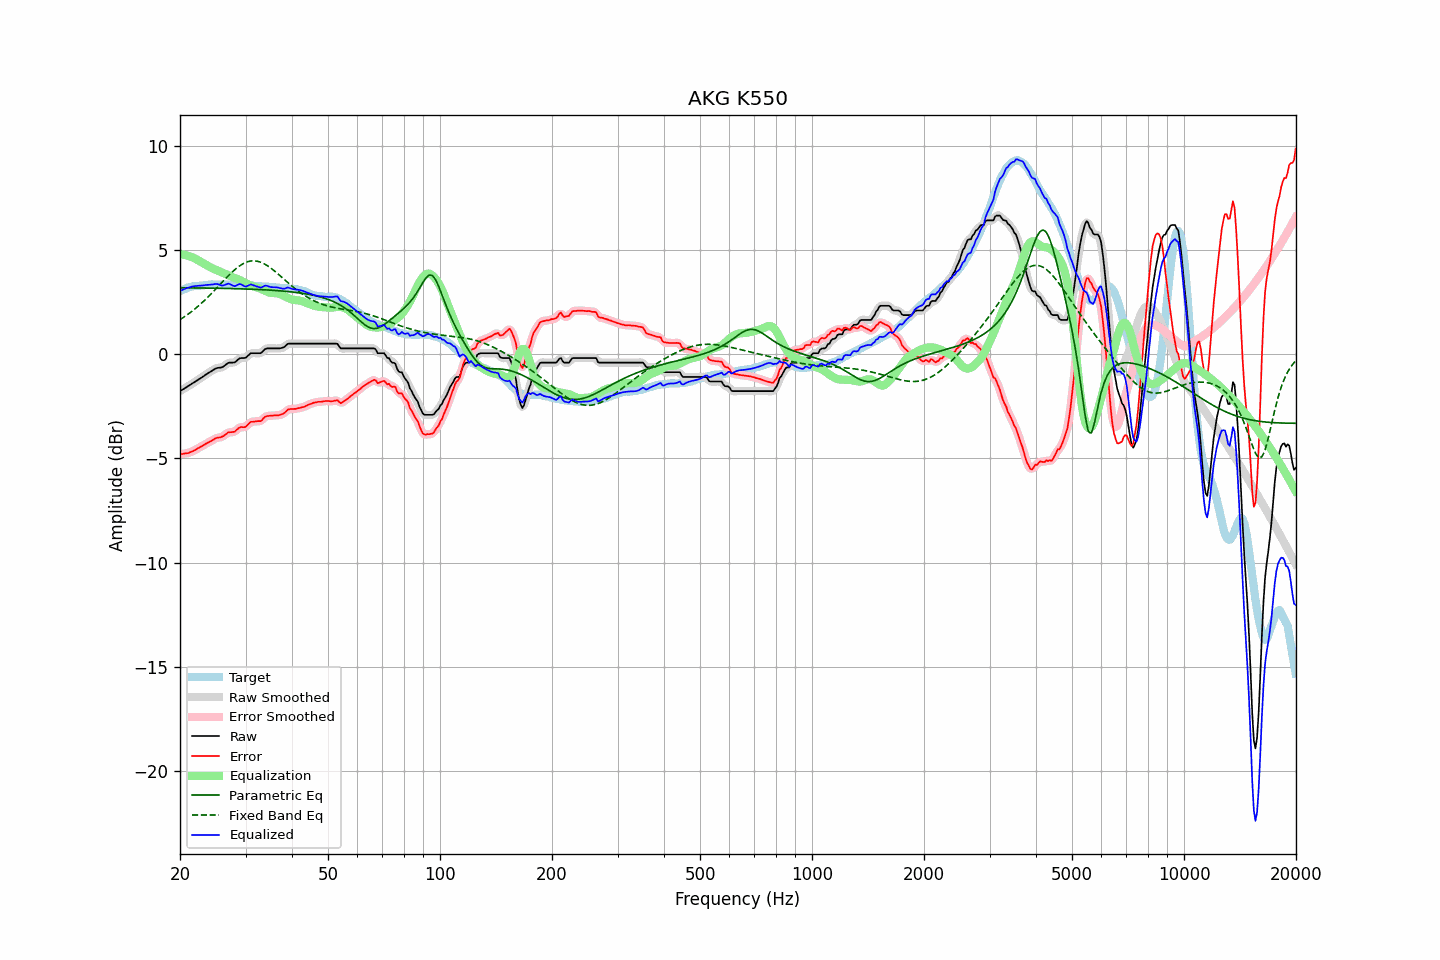

The file beside this chart, header and first rows:
frequency, raw, error, smoothed, error_smoothed, equalization, parametric_eq, fixed_band_eq, equalized_raw, equalized_smoothed, target
20.00, -1.77, -4.80, -1.77, -4.80, 4.80, 3.20, 1.66, 3.03, 3.03, 3.03
20.20, -1.72, -4.79, -1.72, -4.79, 4.79, 3.19, 1.71, 3.07, 3.07, 3.07
20.40, -1.68, -4.78, -1.68, -4.78, 4.78, 3.19, 1.76, 3.11, 3.11, 3.10
20.61, -1.63, -4.76, -1.63, -4.77, 4.77, 3.19, 1.82, 3.14, 3.14, 3.13
20.81, -1.58, -4.75, -1.58, -4.76, 4.75, 3.19, 1.87, 3.17, 3.17, 3.17
21.02, -1.54, -4.75, -1.54, -4.74, 4.73, 3.19, 1.92, 3.19, 3.20, 3.21
21.23, -1.49, -4.71, -1.49, -4.72, 4.71, 3.19, 1.98, 3.22, 3.22, 3.22
21.44, -1.44, -4.68, -1.44, -4.69, 4.68, 3.19, 2.04, 3.24, 3.24, 3.24
21.66, -1.39, -4.65, -1.39, -4.65, 4.65, 3.19, 2.10, 3.26, 3.26, 3.26
21.87, -1.34, -4.61, -1.34, -4.61, 4.61, 3.19, 2.16, 3.27, 3.27, 3.27
22.09, -1.29, -4.57, -1.29, -4.57, 4.57, 3.19, 2.23, 3.28, 3.28, 3.28
22.31, -1.24, -4.52, -1.24, -4.53, 4.53, 3.19, 2.29, 3.29, 3.29, 3.28
22.54, -1.19, -4.48, -1.19, -4.48, 4.48, 3.19, 2.36, 3.29, 3.29, 3.29
22.76, -1.14, -4.44, -1.14, -4.44, 4.44, 3.18, 2.43, 3.30, 3.30, 3.30
22.99, -1.09, -4.39, -1.09, -4.39, 4.39, 3.18, 2.50, 3.31, 3.31, 3.30
23.22, -1.04, -4.35, -1.04, -4.35, 4.35, 3.18, 2.57, 3.31, 3.31, 3.31
23.45, -0.98, -4.30, -0.98, -4.30, 4.31, 3.18, 2.64, 3.33, 3.32, 3.32
23.69, -0.93, -4.26, -0.93, -4.26, 4.26, 3.18, 2.72, 3.33, 3.33, 3.33
23.92, -0.88, -4.22, -0.88, -4.22, 4.22, 3.18, 2.79, 3.34, 3.34, 3.34
24.16, -0.83, -4.18, -0.83, -4.18, 4.17, 3.18, 2.87, 3.34, 3.34, 3.35
24.40, -0.78, -4.14, -0.78, -4.14, 4.13, 3.18, 2.95, 3.35, 3.35, 3.36
24.65, -0.74, -4.09, -0.73, -4.09, 4.10, 3.17, 3.03, 3.36, 3.37, 3.35
24.89, -0.69, -4.04, -0.69, -4.05, 4.07, 3.17, 3.11, 3.38, 3.37, 3.35
25.14, -0.66, -4.01, -0.66, -4.02, 4.04, 3.17, 3.20, 3.38, 3.37, 3.35
25.39, -0.65, -4.00, -0.65, -4.00, 4.00, 3.17, 3.28, 3.35, 3.35, 3.35
25.65, -0.64, -3.99, -0.64, -3.99, 3.97, 3.17, 3.36, 3.33, 3.33, 3.35
25.91, -0.63, -3.96, -0.62, -3.96, 3.93, 3.17, 3.44, 3.30, 3.31, 3.33
26.16, -0.59, -3.93, -0.58, -3.92, 3.90, 3.17, 3.52, 3.31, 3.31, 3.34
26.43, -0.53, -3.87, -0.53, -3.87, 3.87, 3.16, 3.61, 3.34, 3.34, 3.34
26.69, -0.47, -3.81, -0.47, -3.81, 3.84, 3.16, 3.69, 3.37, 3.37, 3.34
26.96, -0.41, -3.75, -0.42, -3.77, 3.81, 3.16, 3.76, 3.40, 3.38, 3.34
27.23, -0.40, -3.74, -0.40, -3.74, 3.77, 3.16, 3.84, 3.37, 3.37, 3.34
27.50, -0.40, -3.74, -0.40, -3.74, 3.73, 3.16, 3.92, 3.33, 3.33, 3.34
27.77, -0.40, -3.73, -0.40, -3.73, 3.69, 3.15, 3.99, 3.29, 3.30, 3.33
28.05, -0.39, -3.72, -0.37, -3.70, 3.66, 3.15, 4.06, 3.27, 3.29, 3.33
28.33, -0.33, -3.64, -0.33, -3.65, 3.63, 3.15, 4.12, 3.30, 3.31, 3.31
28.62, -0.26, -3.58, -0.26, -3.58, 3.61, 3.15, 4.18, 3.35, 3.34, 3.32
28.90, -0.20, -3.52, -0.21, -3.53, 3.58, 3.15, 4.24, 3.38, 3.37, 3.32
29.19, -0.18, -3.49, -0.18, -3.50, 3.54, 3.14, 4.29, 3.36, 3.35, 3.31
29.48, -0.18, -3.50, -0.18, -3.50, 3.50, 3.14, 4.34, 3.32, 3.32, 3.32
29.78, -0.18, -3.50, -0.17, -3.49, 3.45, 3.14, 4.38, 3.27, 3.28, 3.32
30.08, -0.16, -3.48, -0.15, -3.46, 3.41, 3.14, 4.41, 3.25, 3.26, 3.32
30.38, -0.09, -3.39, -0.09, -3.40, 3.37, 3.13, 4.44, 3.28, 3.29, 3.30
30.68, -0.02, -3.32, -0.02, -3.32, 3.34, 3.13, 4.46, 3.32, 3.32, 3.30
30.99, 0.05, -3.24, 0.03, -3.27, 3.31, 3.13, 4.48, 3.36, 3.34, 3.29
31.30, 0.05, -3.24, 0.05, -3.24, 3.28, 3.12, 4.49, 3.33, 3.33, 3.29
31.61, 0.05, -3.24, 0.06, -3.23, 3.25, 3.12, 4.49, 3.30, 3.31, 3.29
31.93, 0.05, -3.22, 0.05, -3.22, 3.23, 3.12, 4.48, 3.28, 3.28, 3.27
32.24, 0.05, -3.21, 0.05, -3.22, 3.20, 3.11, 4.47, 3.25, 3.25, 3.26
32.57, 0.05, -3.21, 0.05, -3.22, 3.18, 3.11, 4.45, 3.23, 3.22, 3.26
32.89, 0.05, -3.21, 0.06, -3.20, 3.15, 3.11, 4.43, 3.20, 3.22, 3.26
33.22, 0.10, -3.16, 0.11, -3.15, 3.12, 3.10, 4.40, 3.22, 3.23, 3.26
33.55, 0.18, -3.07, 0.18, -3.08, 3.08, 3.10, 4.36, 3.26, 3.26, 3.25
33.89, 0.25, -3.00, 0.24, -3.01, 3.05, 3.09, 4.32, 3.30, 3.28, 3.25
34.23, 0.28, -2.97, 0.27, -2.97, 3.01, 3.09, 4.27, 3.29, 3.29, 3.25
34.57, 0.28, -2.96, 0.29, -2.96, 2.98, 3.09, 4.22, 3.26, 3.27, 3.24
34.92, 0.28, -2.95, 0.28, -2.95, 2.96, 3.08, 4.17, 3.24, 3.24, 3.23
35.27, 0.28, -2.95, 0.28, -2.95, 2.94, 3.08, 4.11, 3.22, 3.22, 3.23
35.62, 0.28, -2.94, 0.28, -2.94, 2.94, 3.07, 4.05, 3.22, 3.22, 3.22
35.97, 0.28, -2.93, 0.28, -2.94, 2.94, 3.07, 3.99, 3.22, 3.22, 3.21
... 635 more rows
